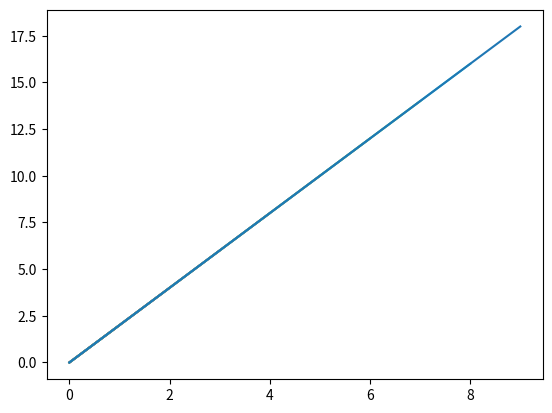

The matplotlib source for this figure:
import matplotlib.pyplot as plt
y = []
x = []

line = plt.plot(x, y)

for i in range(10):
    x.append(i)
    y.append(i*2)
    print(x, y)
    plt.plot(x, y)
    plt.pause(1)

#plt.plot([1,2,3,4])
plt.show()
